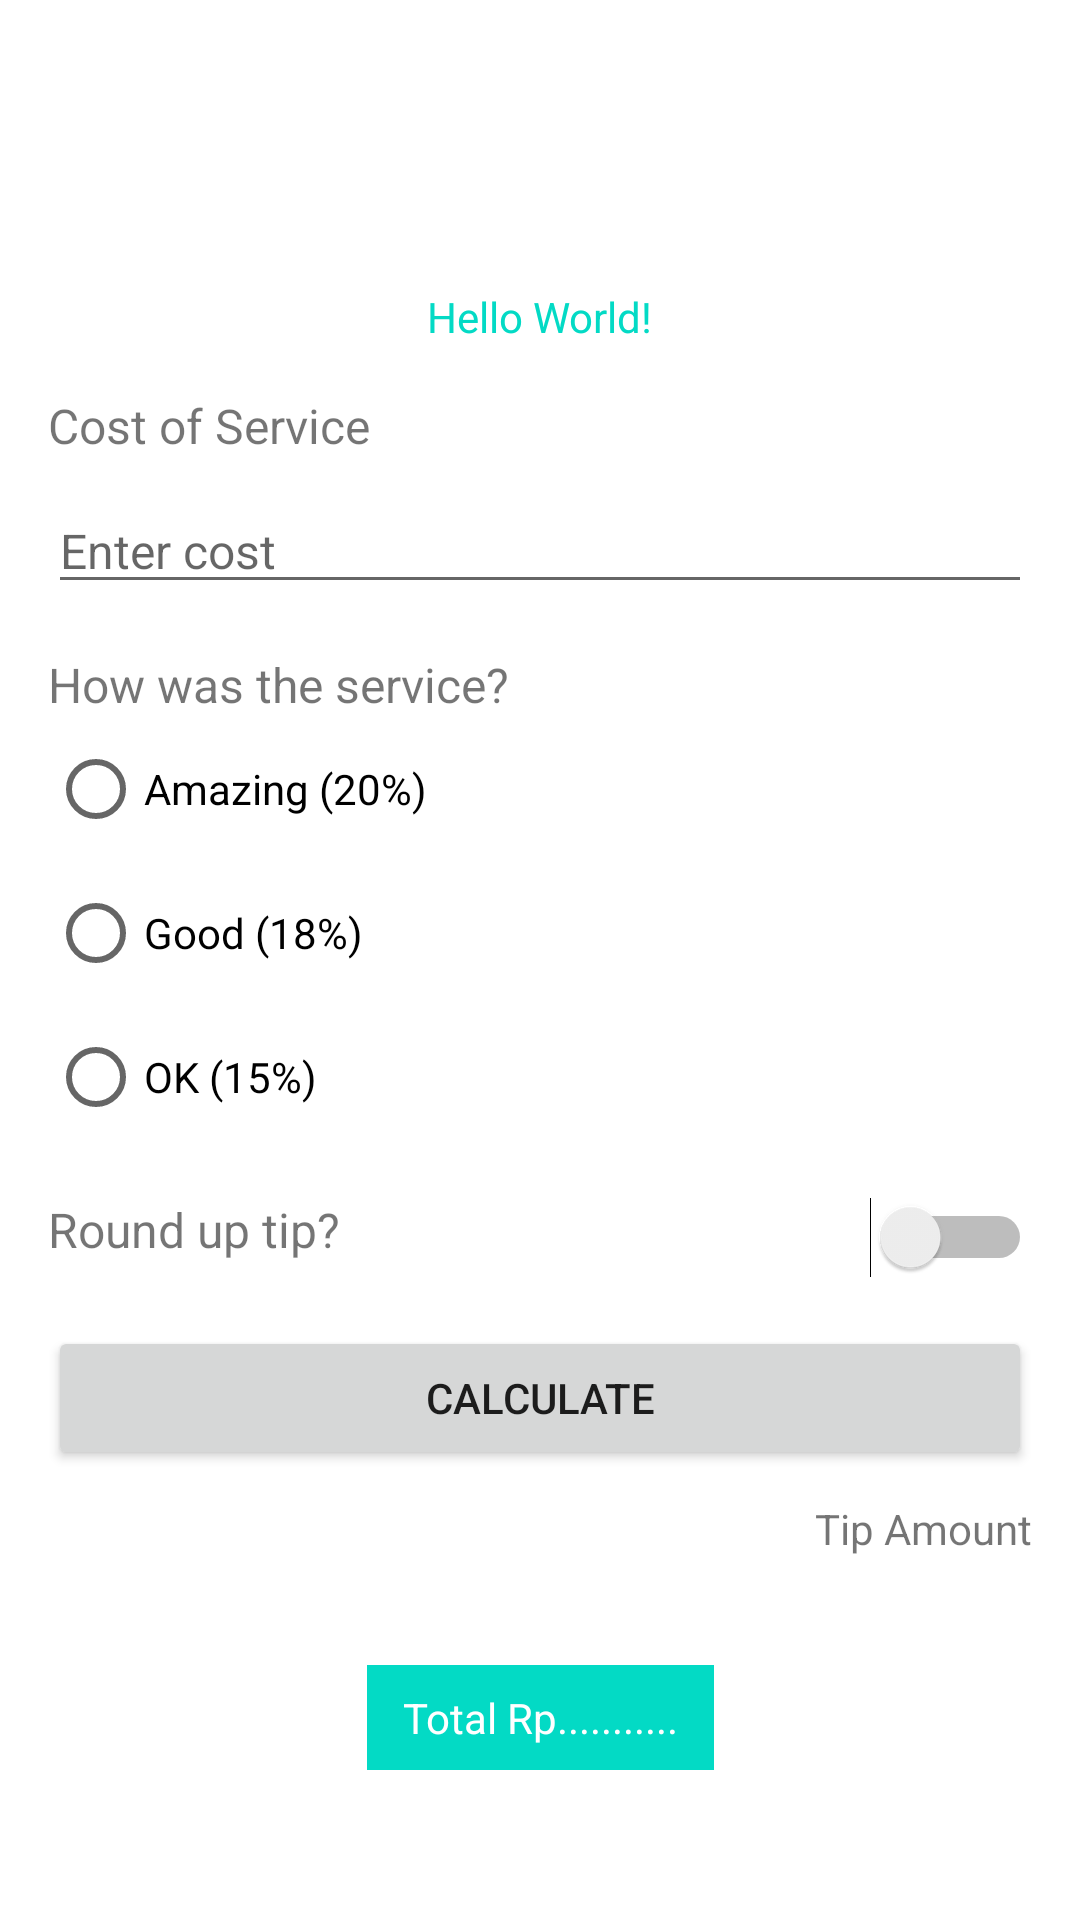

The Android layout XML behind this screen, and the referenced resources:
<!-- AndroidManifest.xml: application theme Theme.TipTimee -->
<!-- res/layout/activity_main.xml -->
<?xml version="1.0" encoding="utf-8"?>
<androidx.constraintlayout.widget.ConstraintLayout xmlns:android="http://schemas.android.com/apk/res/android"
    xmlns:app="http://schemas.android.com/apk/res-auto"
    xmlns:tools="http://schemas.android.com/tools"
    android:layout_width="match_parent"
    android:layout_height="match_parent"
    tools:context=".MainActivity"
    android:padding="16dp">

    <ImageView
        android:id="@+id/item1"
        android:layout_width="70dp"
        android:layout_height="70dp"
        android:src="@drawable/logo"
        app:layout_constraintEnd_toEndOf="parent"
        app:layout_constraintStart_toStartOf="parent"
        app:layout_constraintTop_toBottomOf="parent"
        app:layout_constraintTop_toTopOf="parent" />

    <TextView
        android:id="@+id/item2"
        android:layout_width="wrap_content"
        android:layout_height="wrap_content"
        android:text="Hello World!"
        android:paddingTop="10dp"
        app:layout_constraintTop_toBottomOf="@id/item1"
        app:layout_constraintEnd_toEndOf="parent"
        app:layout_constraintStart_toStartOf="parent"
        android:textColor="@color/teal_200"/>

    <androidx.constraintlayout.widget.ConstraintLayout
        android:id="@+id/item3"
        app:layout_constraintTop_toBottomOf="@id/item2"
        android:layout_width="match_parent"
        android:layout_height="wrap_content"
        android:layout_marginTop="16dp">

        <TextView
            android:id="@+id/item4"
            android:layout_width="wrap_content"
            android:layout_height="wrap_content"
            android:text="Cost of Service"
            android:textSize="16sp"
            app:layout_constraintStart_toStartOf="parent"
            app:layout_constraintTop_toTopOf="parent"/>

        <EditText
            android:layout_marginTop="10dp"
            android:layout_width="match_parent"
            android:layout_height="wrap_content"
            android:hint="Enter cost"
            android:textSize="16sp"
            android:inputType="numberDecimal"
            app:layout_constraintTop_toBottomOf="@id/item4"
            app:layout_constraintEnd_toEndOf="parent"
            app:layout_constraintStart_toStartOf="parent"/>

    </androidx.constraintlayout.widget.ConstraintLayout>

    <androidx.constraintlayout.widget.ConstraintLayout
        android:id="@+id/item5"
        android:layout_width="match_parent"
        android:layout_height="wrap_content"
        android:layout_marginTop="16dp"
        app:layout_constraintTop_toBottomOf="@id/item3">

        <TextView
            android:id="@+id/item6"
            android:layout_width="wrap_content"
            android:layout_height="wrap_content"
            android:text="How was the service?"
            android:textSize="16sp"
            app:layout_constraintStart_toStartOf="parent"
            app:layout_constraintTop_toTopOf="parent"/>

        <RadioButton
            android:id="@+id/radioButtonAmazing"
            android:layout_width="wrap_content"
            android:layout_height="wrap_content"
            android:text="Amazing (20%)"
            app:layout_constraintTop_toBottomOf="@id/item6"
            app:layout_constraintStart_toStartOf="parent"
            app:layout_constraintVertical_bias="0.1" />

        <RadioButton
            android:id="@+id/radioButtonGood"
            android:layout_width="wrap_content"
            android:layout_height="wrap_content"
            android:text="Good (18%)"
            app:layout_constraintTop_toBottomOf="@id/radioButtonAmazing"
            app:layout_constraintStart_toStartOf="parent"
            app:layout_constraintVertical_bias="0.1" />

        <RadioButton
            android:id="@+id/radioButtonOk"
            android:layout_width="wrap_content"
            android:layout_height="wrap_content"
            android:text="OK (15%)"
            app:layout_constraintTop_toBottomOf="@id/radioButtonGood"
            app:layout_constraintStart_toStartOf="parent"
            app:layout_constraintVertical_bias="0.1" />

    </androidx.constraintlayout.widget.ConstraintLayout>

    <androidx.constraintlayout.widget.ConstraintLayout
        android:id="@+id/round"
        android:layout_width="match_parent"
        android:layout_height="wrap_content"
        android:layout_marginTop="16dp"
        app:layout_constraintTop_toBottomOf="@id/item5">

        <TextView
            android:id="@+id/item7"
            android:layout_width="wrap_content"
            android:layout_height="wrap_content"
            android:gravity="left"
            android:text="Round up tip?"
            android:textSize="16sp"
            app:layout_constraintEnd_toStartOf="@id/switchButton"
            app:layout_constraintHorizontal_bias="0"
            app:layout_constraintStart_toStartOf="parent"
            app:layout_constraintTop_toTopOf="parent" />

        <Switch
            android:id="@+id/switchButton"
            android:layout_width="wrap_content"
            android:layout_height="wrap_content"
            app:layout_constraintEnd_toEndOf="parent"
            app:layout_constraintTop_toTopOf="parent"/>

    </androidx.constraintlayout.widget.ConstraintLayout>

    <Button
        android:id="@+id/buttonCalculate"
        android:layout_width="match_parent"
        android:layout_height="wrap_content"
        android:layout_marginTop="16dp"
        app:layout_constraintTop_toBottomOf="@+id/round"
        android:text="CALCULATE"/>

    <TextView
        android:id="@+id/amount"
        android:layout_width="match_parent"
        android:layout_height="wrap_content"
        android:layout_marginTop="10dp"
        android:gravity="right"
        android:text="Tip Amount"
        app:layout_constraintTop_toBottomOf="@+id/buttonCalculate" />

    <androidx.constraintlayout.widget.ConstraintLayout
        app:layout_constraintTop_toBottomOf="@+id/amount"
        android:layout_marginTop="20dp"
        android:layout_width="match_parent"
        android:layout_height="wrap_content"
        android:padding="16dp">

        <TextView
            android:id="@+id/textView"
            android:layout_width="wrap_content"
            android:layout_height="wrap_content"
            android:text="Total Rp..........."
            android:textColor="#FFFFFF"
            android:background="@color/teal_200"
            android:paddingStart="12dp"
            android:paddingEnd="12dp"
            android:paddingTop="8dp"
            android:paddingBottom="8dp"
            app:layout_constraintStart_toStartOf="parent"
            app:layout_constraintTop_toTopOf="parent"
            app:layout_constraintEnd_toEndOf="parent"
            app:layout_constraintBottom_toBottomOf="parent" />

    </androidx.constraintlayout.widget.ConstraintLayout>


</androidx.constraintlayout.widget.ConstraintLayout>
<!-- resources referenced by this layout -->
<resources>
  <color name="teal_200">#FF03DAC5</color>
  <style name="Theme.TipTimee" parent="Theme.MaterialComponents.DayNight.DarkActionBar">
          
          <item name="colorPrimary">@color/purple_500</item>
          <item name="colorPrimaryVariant">@color/purple_700</item>
          <item name="colorOnPrimary">@color/white</item>
          
          <item name="colorSecondary">@color/teal_200</item>
          <item name="colorSecondaryVariant">@color/teal_700</item>
          <item name="colorOnSecondary">@color/black</item>
          
          <item name="android:statusBarColor">?attr/colorPrimaryVariant</item>
          
      </style>
  <color name="purple_500">#FF6200EE</color>
  <color name="purple_700">#FF3700B3</color>
  <color name="white">#FFFFFFFF</color>
  <color name="teal_700">#FF018786</color>
  <color name="black">#FF000000</color>
</resources>
